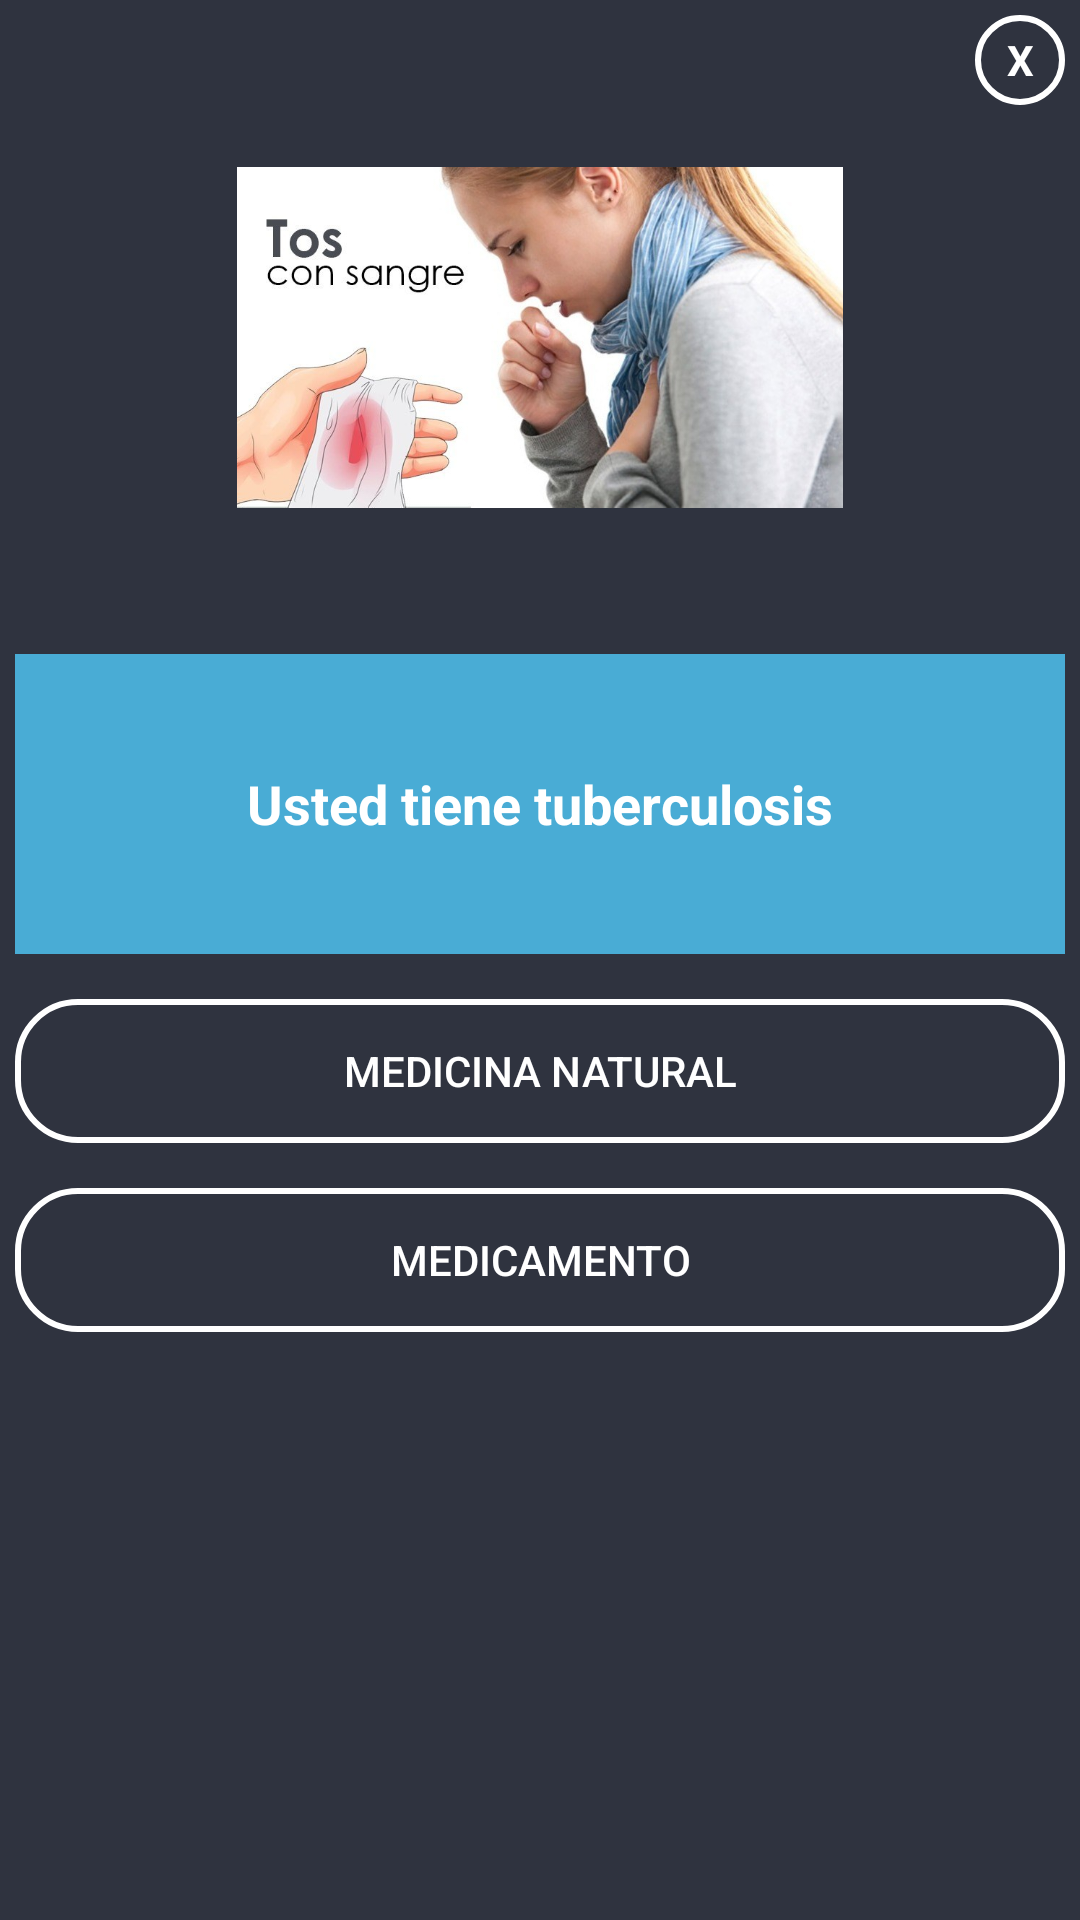

Android layout source for this screen:
<!-- AndroidManifest.xml: application theme AppTheme -->
<!-- res/layout/recetatuberculosis.xml -->
<?xml version="1.0" encoding="utf-8"?>
<LinearLayout xmlns:android="http://schemas.android.com/apk/res/android"
    android:orientation="vertical"
    android:layout_width="350dp"
    android:layout_height="475dp"
    android:background="@color/azuloscuro"
    android:padding="5dp"
    android:layout_gravity="center">

    <TextView
        android:id="@+id/txtclose"
        android:layout_width="30dp"
        android:layout_height="30dp"
        android:textColor="@color/blanco"
        android:text="X"
        android:textStyle="bold"
        android:layout_gravity="end"
        android:gravity="center"
        android:background="@drawable/circulo_fondo">

    </TextView>
    <LinearLayout
        android:layout_width="match_parent"
        android:layout_height="wrap_content"
        android:orientation="vertical">

        <ImageView
            android:layout_width="202dp"
            android:layout_height="151dp"
            android:layout_gravity="center"
            android:layout_marginTop="2dp"
            android:src="@drawable/tos"></ImageView>
    </LinearLayout>

    <LinearLayout
        android:layout_marginTop="30dp"
        android:orientation="horizontal"
        android:layout_width="match_parent"
        android:layout_height="wrap_content">

        <LinearLayout
            android:background="@color/celeste"
            android:gravity="center"
            android:orientation="vertical"
            android:layout_weight="1"
            android:layout_width="0dp"
            android:layout_height="100dp">

            <TextView
                android:layout_width="wrap_content"
                android:layout_height="wrap_content"
                android:text="Usted tiene tuberculosis"
                android:textStyle="bold"
                android:textColor="@color/blanco"
                android:textSize="18sp">

            </TextView>

        </LinearLayout>

    </LinearLayout>

    <Button
        android:onClick="natutuber"
        android:id="@+id/btnSI"
        android:layout_width="match_parent"
        android:layout_height="wrap_content"
        android:text="Medicina Natural"
        android:layout_marginTop="15dp"
        android:layout_gravity="center_horizontal"
        android:background="@drawable/boton_stilo"
        android:textColor="@color/blanco">

    </Button>
    <Button
        android:onClick="medituber"
        android:id="@+id/btnNO"
        android:layout_width="match_parent"
        android:layout_height="wrap_content"
        android:text="Medicamento"
        android:layout_marginTop="15dp"
        android:layout_gravity="center_horizontal"
        android:background="@drawable/boton_stilo"
        android:textColor="@color/blanco">

    </Button>

</LinearLayout>
<!-- resources referenced by this layout -->
<resources>
  <color name="azuloscuro">#2f333f</color>
  <color name="blanco">#fff</color>
  <color name="celeste">#49acd5</color>
  <!-- drawable boton_stilo (drawable) -->
  <?xml version="1.0" encoding="utf-8"?>
  <shape xmlns:android="http://schemas.android.com/apk/res/android">
  
      <stroke android:width="2dp" android:color="@color/blanco"></stroke>
      <corners android:radius="20dp"></corners>
      <padding android:left="15dp" android:right="15dp"></padding>
  
  </shape>
  <!-- drawable circulo_fondo (drawable) -->
  <?xml version="1.0" encoding="utf-8"?>
  <shape android:shape="oval" xmlns:android="http://schemas.android.com/apk/res/android">
  
      <stroke android:width="2dp" android:color="@color/blanco">
  
      </stroke>
  </shape>
  <!-- drawable tos: jpg bitmap (drawable-v24, 64823 bytes) -->
  <style name="AppTheme" parent="Theme.AppCompat.Light.NoActionBar">
          
          <item name="colorPrimary">@color/colorPrimary</item>
          <item name="colorPrimaryDark">@color/celeste</item>
          <item name="colorAccent">@color/colorAccent</item>
      </style>
  <color name="colorPrimary">#008577</color>
  <color name="colorAccent">#D81B60</color>
</resources>
